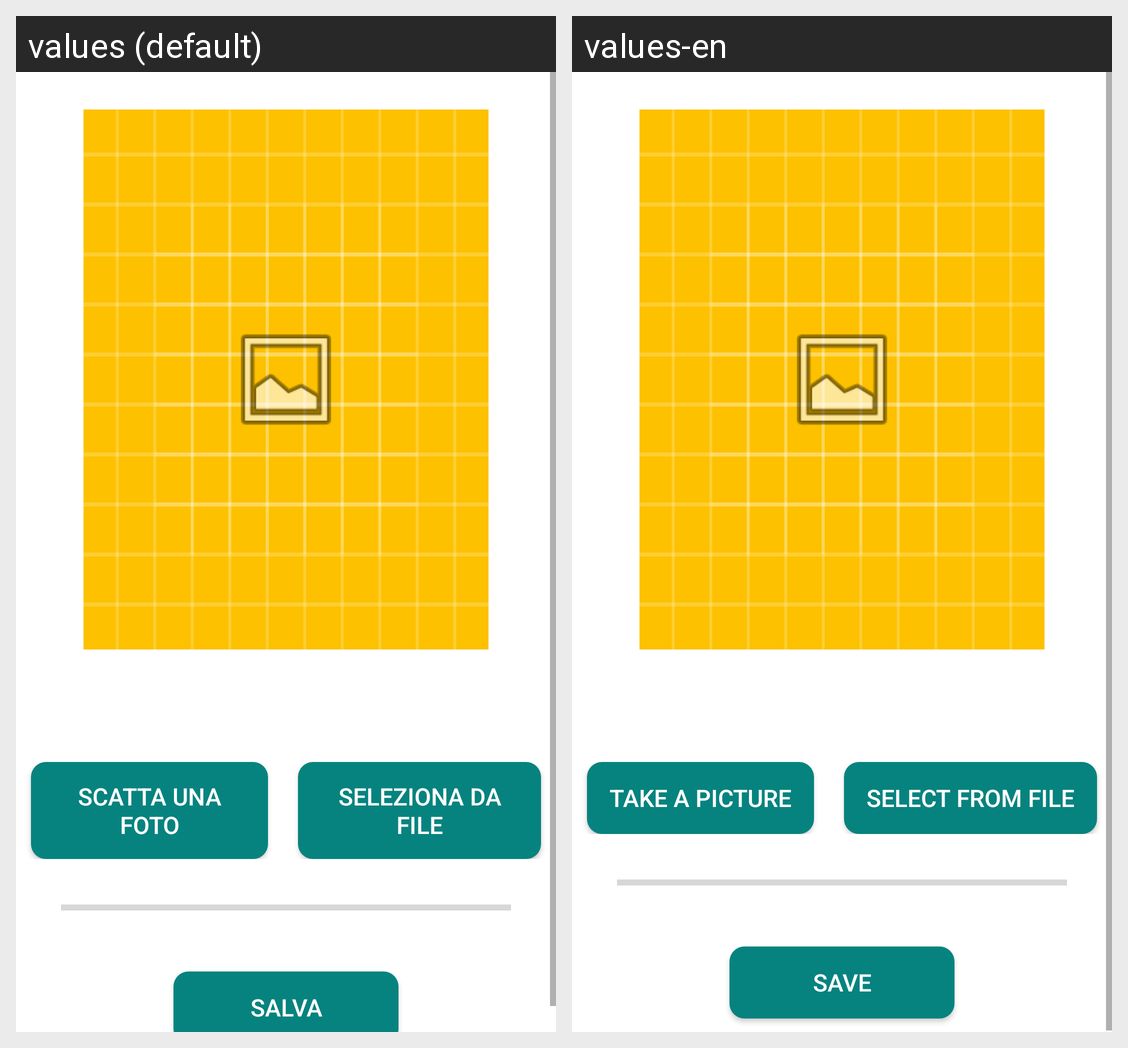

The Android screen above is rendered under two locales of the same app. Produce the string resources it draws, with the default and per-locale values.
Android screen res/layout/activity_upload_image.xml rendered under 2 locales, left to right: values (default), values-en. Device: Nexus 5 (rendered at 1080×1920; each locale shown at half size, 540×960, under a caption strip naming it); theme Theme.EcultureTool.
Strings drawn on this screen, with the default value and each locale's value (text and hints the layout hard-codes, and strings that could not be matched under every locale, appear in the picture but are not listed):

scatta_una_foto
  values: Scatta una foto
  values-en: Take a picture

seleziona_da_file
  values: Seleziona da file
  values-en: Select from file

salva
  values: Salva
  values-en: Save
